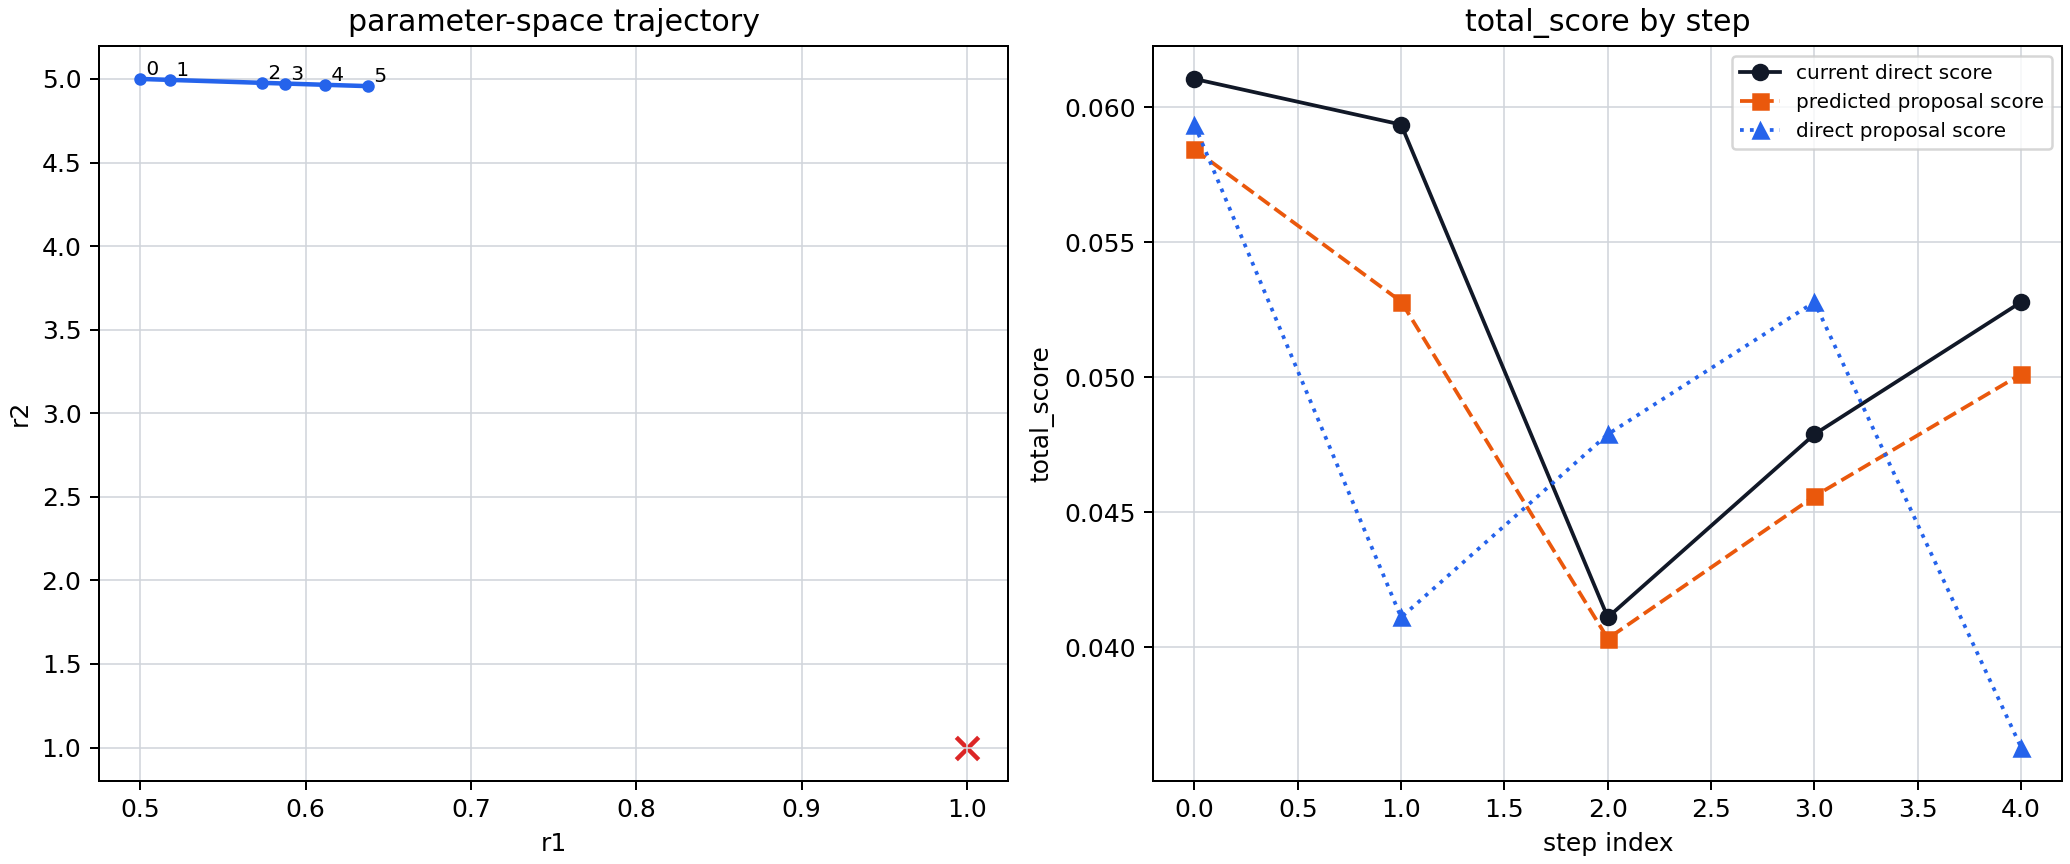

Data behind this chart, as committed beside it:
step_index	current_r1	current_r2	current_score	grad_r1	grad_r1_sigma	grad_r1_snr	grad_r2	grad_r2_sigma	grad_r2_snr	grad_norm	grad_norm_sigma	grad_norm_snr	gradient_vector_snr	gradient_jackknife_replicas	step_adaptation	step_scale	step_scale_snr	proposal_step_r1	proposal_step_r2	proposal_step_norm	proposal_r1	proposal_r2	predicted_score_from_current_donor
0	0.5	5	6.1051560469e-02	-1.3013857556e-01	5.9545798331e-02	2.1855207118e+00	4.1381710967e-02	4.0831894422e-02	1.0134653695e+00	1.3655949198e-01	6.6826418885e-02	2.0434955854e+00	2.2605945216e+00	16	scalar_snr	7.5353150721e-01	2.2605945216e+00	1.7952526690e-02	-5.7085784707e-03	1.8838287680e-02	0.518	4.994	5.8438408101e-02
1	0.518	4.994	5.9360807690e-02	-1.1465775977e-01	1.6765165979e-02	6.8390471000e+00	3.6526140158e-02	5.2390373958e-03	6.9719181978e+00	1.2033520179e-01	1.7514890611e-02	6.8704512328e+00	6.9831179662e+00	16	scalar_snr	2.3277059887e+00	6.9831179662e+00	5.5447107350e-02	-1.7663600078e-02	5.8192649718e-02	0.5734	4.977	5.2803930218e-02
2	0.5734	4.977	4.1106990360e-02	-5.5055069600e-02	3.1175216333e-02	1.7659883740e+00	1.6171280687e-02	1.0021142004e-02	1.6137163490e+00	5.7380928955e-02	3.2613477591e-02	1.7594238086e+00	1.7794750644e+00	16	scalar_snr	5.9315835480e-01	1.7794750644e+00	1.4227886818e-02	-4.1791455897e-03	1.4828958870e-02	0.5876	4.972	4.0320025126e-02
3	0.5876	4.972	4.7889621447e-02	-8.7609023626e-02	2.8899807949e-02	3.0314742500e+00	2.7433015191e-02	9.4821860299e-03	2.8931108401e+00	9.1803656481e-02	3.0113083835e-02	3.0486301896e+00	3.0694243577e+00	16	scalar_snr	1.0231414526e+00	3.0694243577e+00	2.4409818499e-02	-7.6434469190e-03	2.5578536314e-02	0.612	4.965	4.5592837354e-02
4	0.612	4.965	5.2785534835e-02	-9.5533198913e-02	3.1261115342e-02	3.0559753825e+00	2.9381056437e-02	9.0161441086e-03	3.2587163740e+00	9.9949179946e-02	3.2325081475e-02	3.0920008670e+00	3.2587843665e+00	16	scalar_snr	1.0862614555e+00	3.2587843665e+00	2.5956699133e-02	-7.9829342137e-03	2.7156536387e-02	0.638	4.957	5.0115410009e-02
